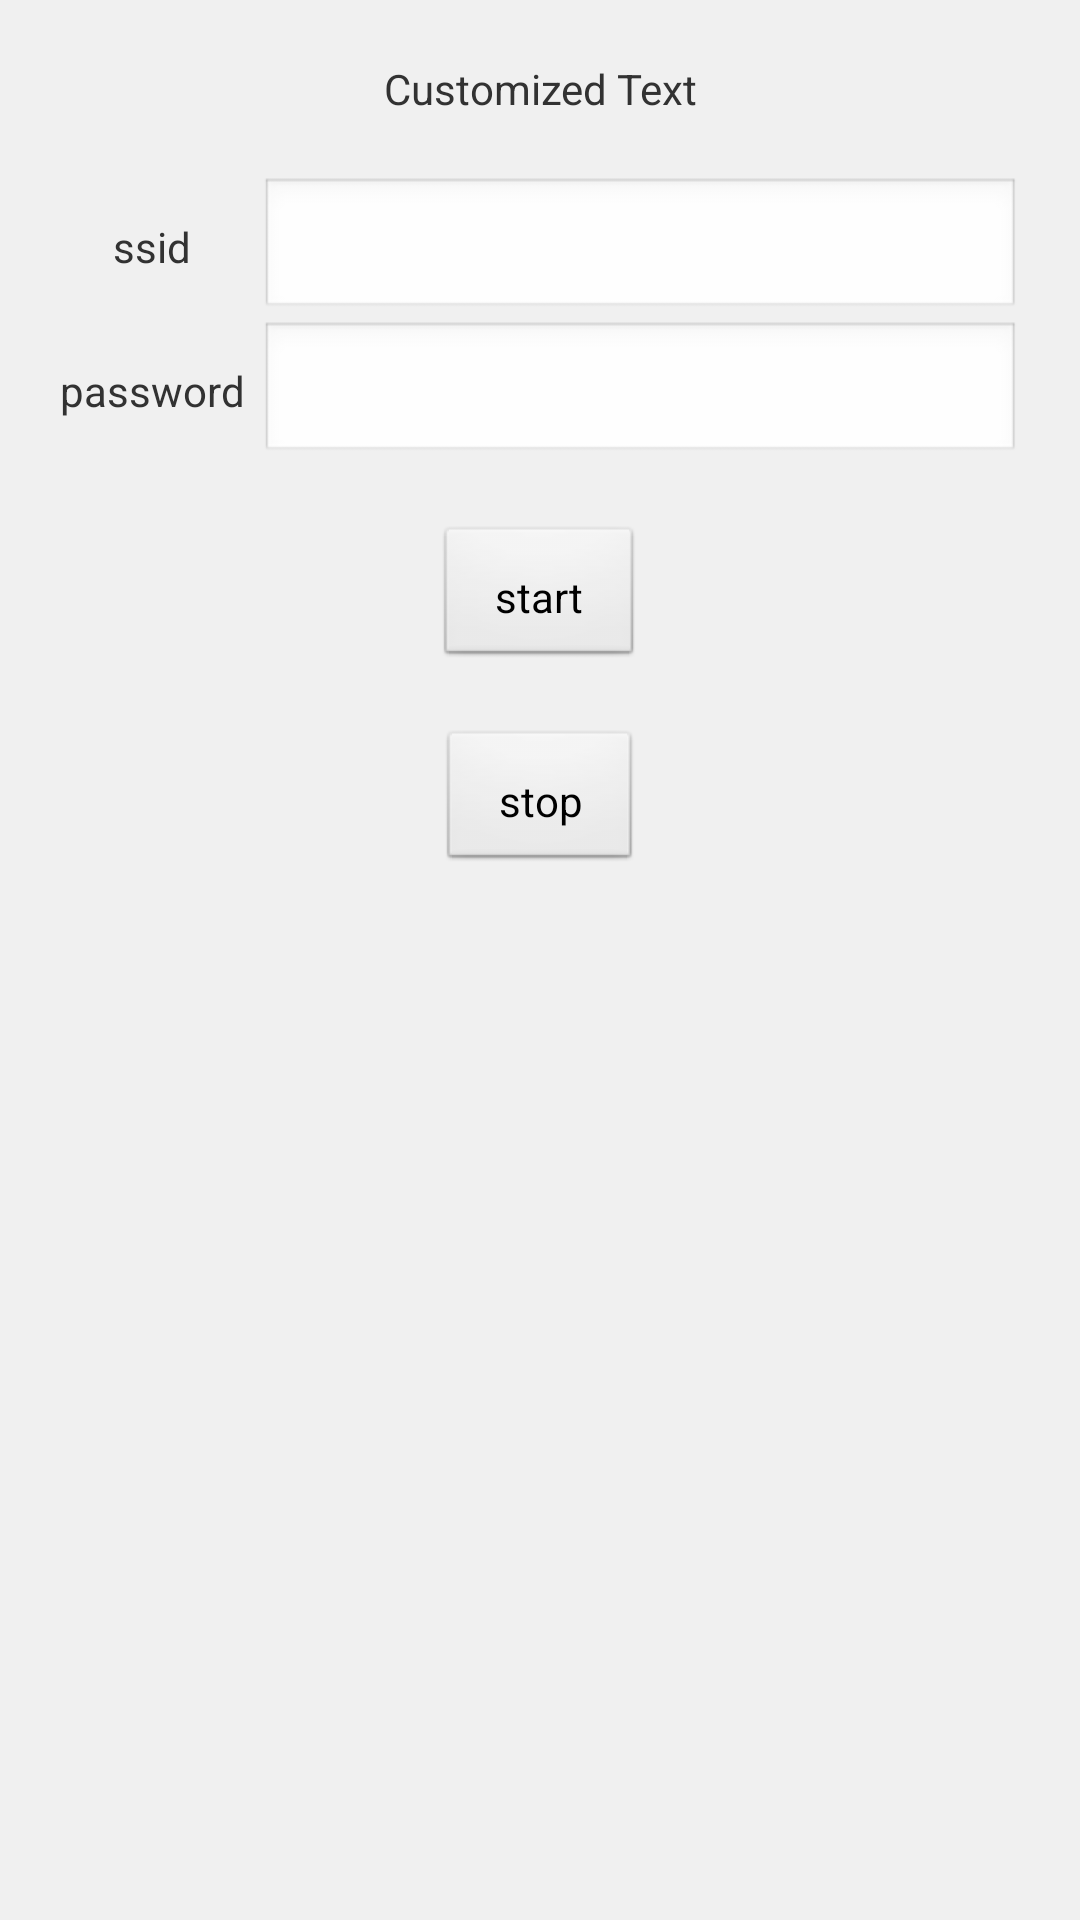

Android layout source for this screen:
<!-- AndroidManifest.xml: application theme AppTheme -->
<!-- res/layout/activity_customized.xml -->
<LinearLayout xmlns:android="http://schemas.android.com/apk/res/android"
    
    android:layout_width="match_parent"
    android:layout_height="match_parent"
    android:background="#f0f0f0"
    android:gravity="center_horizontal"
    android:orientation="vertical"
    android:padding="20dp" >

	<TextView
	    android:layout_width="wrap_content"
	    android:layout_height="wrap_content"
	    android:text="Customized Text" 
	    android:gravity="center"/>

    <TableLayout
        android:layout_width="match_parent"
        android:layout_height="wrap_content" 
        android:layout_marginTop="20dp">

        <TableRow
            android:layout_width="match_parent"
            android:layout_height="wrap_content" >

            <TextView
                android:layout_width="wrap_content"
                android:layout_height="wrap_content"
                android:text="@string/hiflying_smartlinker_ssid" 
                android:gravity="center"/>

            <EditText
                android:id="@+id/editText_hiflying_smartlinker_ssid"
                android:layout_width="0dp"
                android:layout_height="wrap_content"
                android:layout_weight="1"
                android:layout_marginLeft="5dp"
                android:editable="false"/>
        </TableRow>

        <TableRow
            android:layout_width="match_parent"
            android:layout_height="wrap_content" >

            <TextView
                android:layout_width="wrap_content"
                android:layout_height="wrap_content"
                android:text="@string/hiflying_smartlinker_password" 
                android:gravity="center"/>

            <EditText
                android:id="@+id/editText_hiflying_smartlinker_password"
                android:layout_width="0dp"
                android:layout_height="wrap_content"
                android:layout_weight="1"
                android:layout_marginLeft="5dp"/>
        </TableRow>
    </TableLayout>

    <Button
        android:id="@+id/button_hiflying_smartlinker_start"
        android:layout_width="wrap_content"
        android:layout_height="wrap_content"
        android:layout_marginTop="20dp"
        android:paddingBottom="10dp"
        android:paddingLeft="20dp"
        android:paddingRight="20dp"
        android:paddingTop="10dp"
        android:text="@string/hiflying_smartlinker_start" />
    
    <Button
        android:id="@+id/button_hiflying_smartlinker_stop"
        android:layout_width="wrap_content"
        android:layout_height="wrap_content"
        android:layout_marginTop="20dp"
        android:paddingBottom="10dp"
        android:paddingLeft="20dp"
        android:paddingRight="20dp"
        android:paddingTop="10dp"
        android:text="@string/hiflying_smartlinker_stop" />
    
   

</LinearLayout>
<!-- resources referenced by this layout -->
<resources>
  <string name="hiflying_smartlinker_password">password</string>
  <string name="hiflying_smartlinker_ssid">ssid</string>
  <string name="hiflying_smartlinker_start">start</string>
  <string name="hiflying_smartlinker_stop">stop</string>
  <style name="AppTheme" parent="AppBaseTheme">
          
          
      </style>
  <style name="AppBaseTheme" parent="android:Theme.Light">
          
      </style>
</resources>
